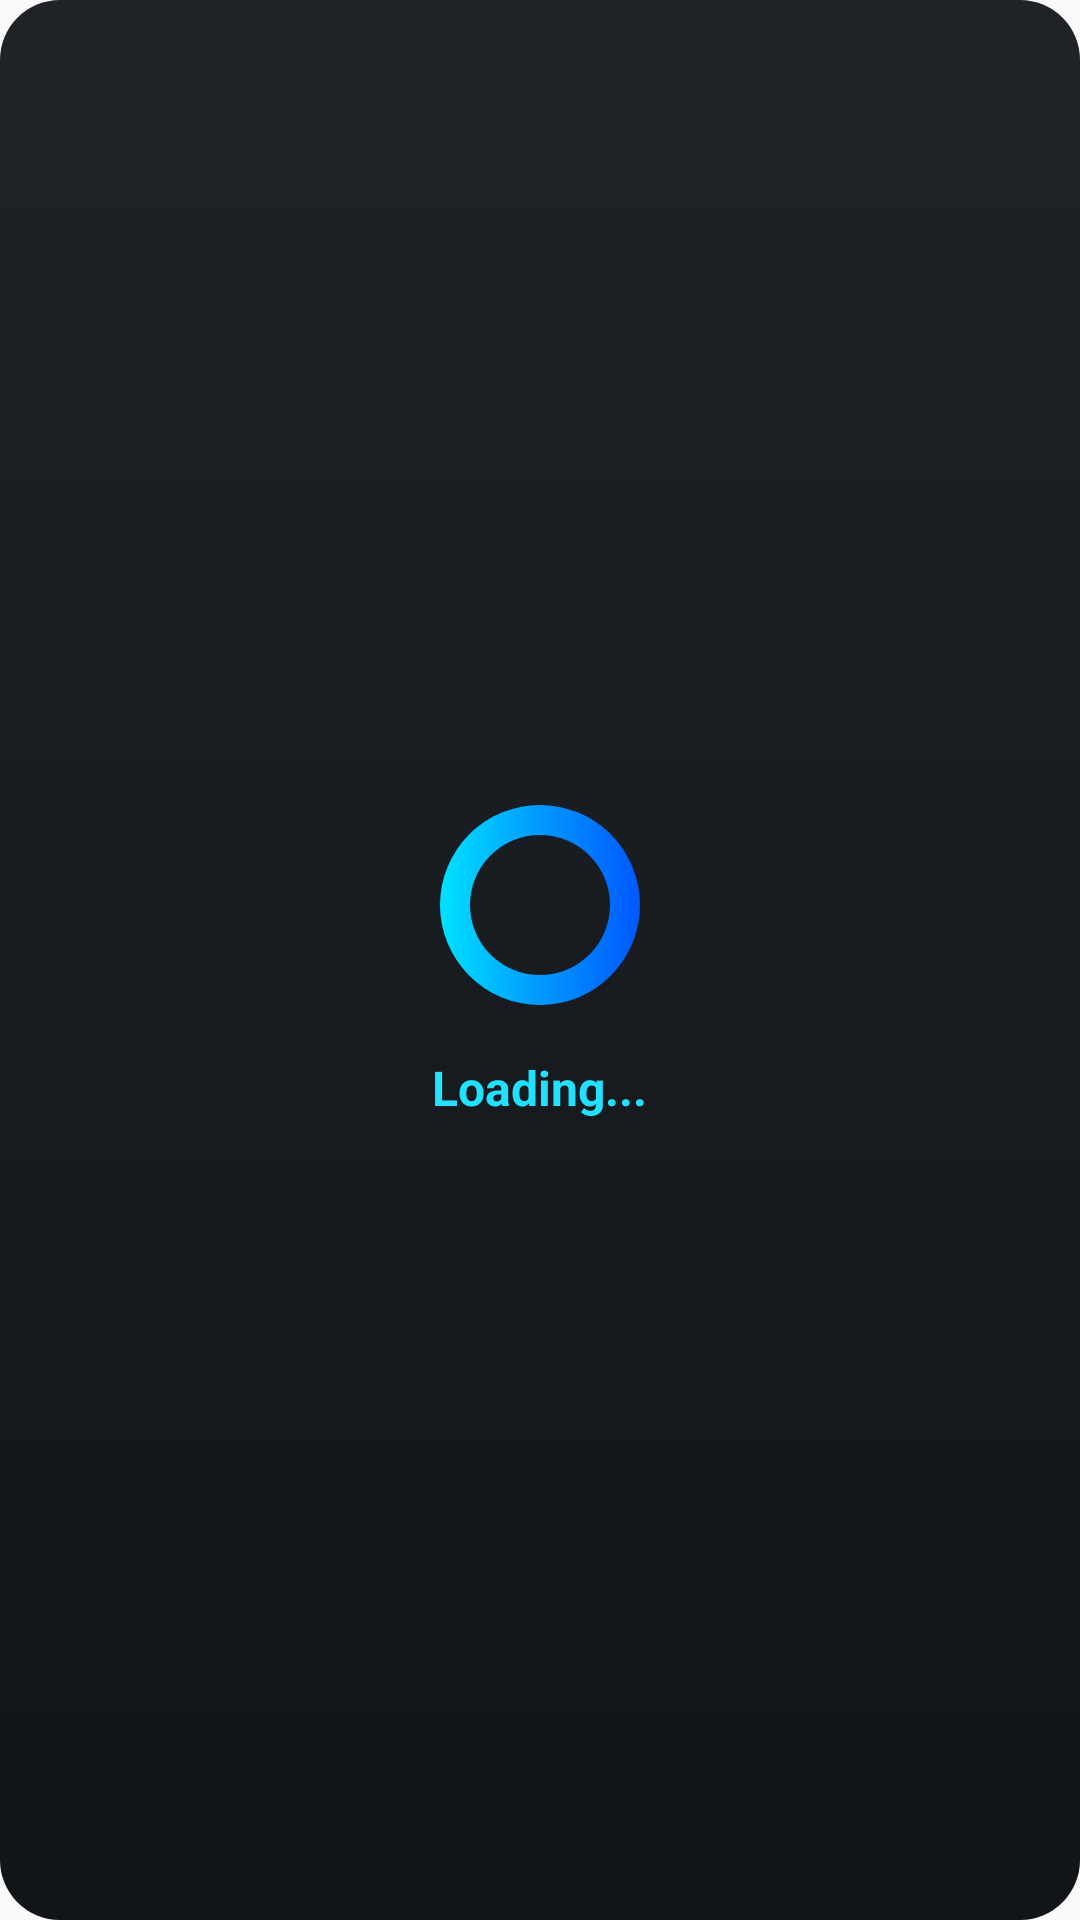

Reconstruct the res/layout file that produces this screen, plus the resources it refers to.
<!-- AndroidManifest.xml: application theme AppTheme -->
<!-- res/layout/dialog_loading2.xml -->
<?xml version="1.0" encoding="utf-8"?>
<LinearLayout xmlns:android="http://schemas.android.com/apk/res/android"
    android:layout_width="wrap_content"
    android:layout_height="wrap_content"
    android:padding="20dp"
    android:orientation="vertical"
    android:gravity="center"
    android:background="@drawable/pro_dialog_bg">

    
    <ProgressBar
        android:id="@+id/progress_bar"
        android:layout_width="70dp"
        android:layout_height="70dp"
        android:indeterminate="true"
        android:indeterminateDrawable="@drawable/neon_loader" />

    
    <TextView
        android:id="@+id/progress_text"
        android:layout_width="wrap_content"
        android:layout_height="wrap_content"
        android:layout_marginTop="15dp"
        android:text="Loading..."
        android:textSize="16sp"
        android:textStyle="bold"
        android:textColor="#21E1FF"/>
</LinearLayout>
<!-- resources referenced by this layout -->
<resources>
  <!-- drawable neon_loader (drawable) -->
  <?xml version="1.0" encoding="utf-8"?>
  <animated-rotate xmlns:android="http://schemas.android.com/apk/res/android"
      android:drawable="@drawable/neon_ring"
      android:pivotX="50%"
      android:pivotY="50%" />
  <!-- drawable pro_dialog_bg (drawable) -->
  <?xml version="1.0" encoding="utf-8"?>
  <shape xmlns:android="http://schemas.android.com/apk/res/android"
      android:shape="rectangle">
      <corners android:radius="20dp"/>
      <gradient
          android:startColor="#111418"
          android:endColor="#1F2227"
          android:angle="90"/>
      <padding
          android:left="20dp"
          android:top="20dp"
          android:right="20dp"
          android:bottom="20dp"/>
  </shape>
  <style name="AppTheme" parent="@android:style/Theme.Holo.Light.NoActionBar">
  	</style>
  <!-- drawable neon_ring (drawable) -->
  <?xml version="1.0" encoding="utf-8"?>
  <shape xmlns:android="http://schemas.android.com/apk/res/android"
      android:shape="ring"
      android:innerRadiusRatio="3"
      android:thicknessRatio="7"
      android:useLevel="false">
  
      <gradient
          android:startColor="#00E5FF"
          android:centerColor="#0099FF"
          android:endColor="#0055FF"
          android:angle="0"/>
  </shape>
</resources>
